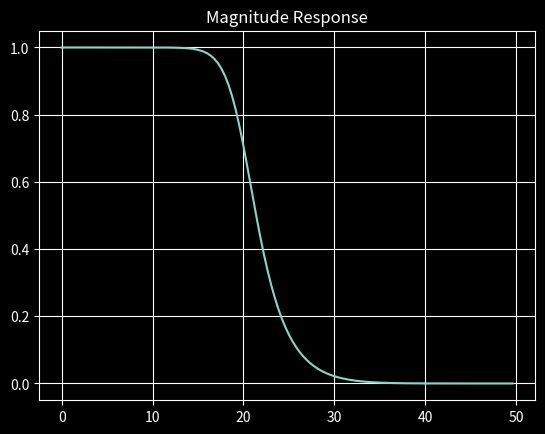

Write the Python code that produced this figure. (Note: this script raises an exception after producing the figure.)
import numpy as np
import matplotlib.pyplot as plt
from scipy.signal import buttord,butter,freqz,bilinear,lfilter
from scipy.signal import TransferFunction as tf
from scipy.io import loadmat

# plt.style.use('dark_background')
# plt.style.use('seaborn-dark')
# matplotlib.rcParams['lines.linewidth'] = 2
#mpl.rcParams.update(mpl.rcParamsDefault)
plt.style.use('dark_background')

colors=['#7A0BC0','#270082','#4E9F3D','#D8E9A8','#E2703A','#590995','#C62A88','#8A2BE2','#ff1493',
        '#7fff00','#3a90e5','#ffcd00']

#--------------------    Part 1 -----------------#
#%%
PCF = 1.25; # PassBand Corner Frequency
SCF = 2.2; # StopBand Corner Frequency
Td = 0.01; # Sampling Time
fs = 1/Td; # Sampling Frequency
alpha_p = 3; # Converting into Db
alpha_s = 40;
PCF_A = (2/Td)*np.tan(PCF/2); # Using formula for Bilinear Transformation [(2/Td)*tan(Omega/2)]
SCF_A = (2/Td)*np.tan(SCF/2);
[n,Wn] = buttord(PCF_A,SCF_A,alpha_p,alpha_s,analog=True);

fc=20;
Omega_c_w=(2/Td)*np.tan(2*np.pi*fc/2/fs);

# [Bn,An] = butter(1,Omega_c_w,analog=True); 
# Hsn = tf(Bn,An); # H(s) 

order=6 #Order input

[b,a] = butter(order,Omega_c_w,analog=True);
Hs = tf(b,a); # Normalized
[num,den] = bilinear(b,a,fs);

Hz = tf(num, den, dt=Td); # Filter Function

# Magnitude Response
w = np.arange(0,np.pi,np.pi/128)
_,Hw = freqz(num,den,worN=w)
Hw_mag = np.absolute(Hw);
plt.figure(1)
plt.grid()
plt.plot(w/np.pi*fs/2,Hw_mag) 
plt.title('Magnitude Response');

#%%
#--------------------- Loading data -----------------------------------#
files=['PPG_5sec_clean_100Hz.mat','PPG_10sec_clean_100Hz.mat','PPG_120sec_clean_100Hz.mat',
       'ppg_baseline.mat','ppg_baseline_awgn.mat','ppg_baseline_powerline.mat','ppg_random_noise.mat']

data = loadmat(f'Data/{files[6]}')
#data=data.data;
ppg_100hz=data[list(data.keys())[-1]][0];
#r_num=randi(53);
#disp(r_num);
#ppg_data=data(r_num).ppg;

#fs = ppg_data.fs;
fs=100;
#ppg_sig = ppg_data.v;
plt.figure(1);
#stem(ppg_sig(1:fs));
#plot(ppg_sig(1:10*fs));

#ppg_100hz = resample(ppg_sig,4,5);
#stem(ppg_100hz(1:100));
ppg_sig_final=ppg_100hz[0:200];
plt.plot(ppg_sig_final);

#%%
#----------------------- Signal filtering ------------------------------#
time_sig=np.linspace(0,len(ppg_sig_final)/100,len(ppg_sig_final))

fft_len=len(ppg_sig_final)<<1;
plt.figure(17);
fft_bef_filt=np.absolute(np.fft.fft(ppg_sig_final,2^fft_len));
plt.figure()
plt.plot(fft_bef_filt);
#stem(fft_bef_filt);
plt.title('FFT Before Filtering')

##
y=lfilter(num,den,ppg_sig_final);
plt.figure(figsize=(8,6));
fft_aft_filt=np.absolute(np.fft.fft(y,2^fft_len));
plt.plot(fft_aft_filt);
#stem(fft_aft_filt);
plt.title('FFT After Filtering')

plt.figure(figsize=(8,6))
plt.plot(time_sig,ppg_sig_final,linewidth=2,c='red');
plt.title('Signal before filtering')
plt.tight_layout()
plt.savefig('irst.png',dpi=400,transparent=1)

plt.figure(figsize=(8,6))
plt.plot(time_sig,y,color=colors[10],lw=2);
plt.title('Signal after filtering')
plt.tight_layout()
# plt.grid()
plt.savefig('lmno.png',dpi=400,transparent=1)

